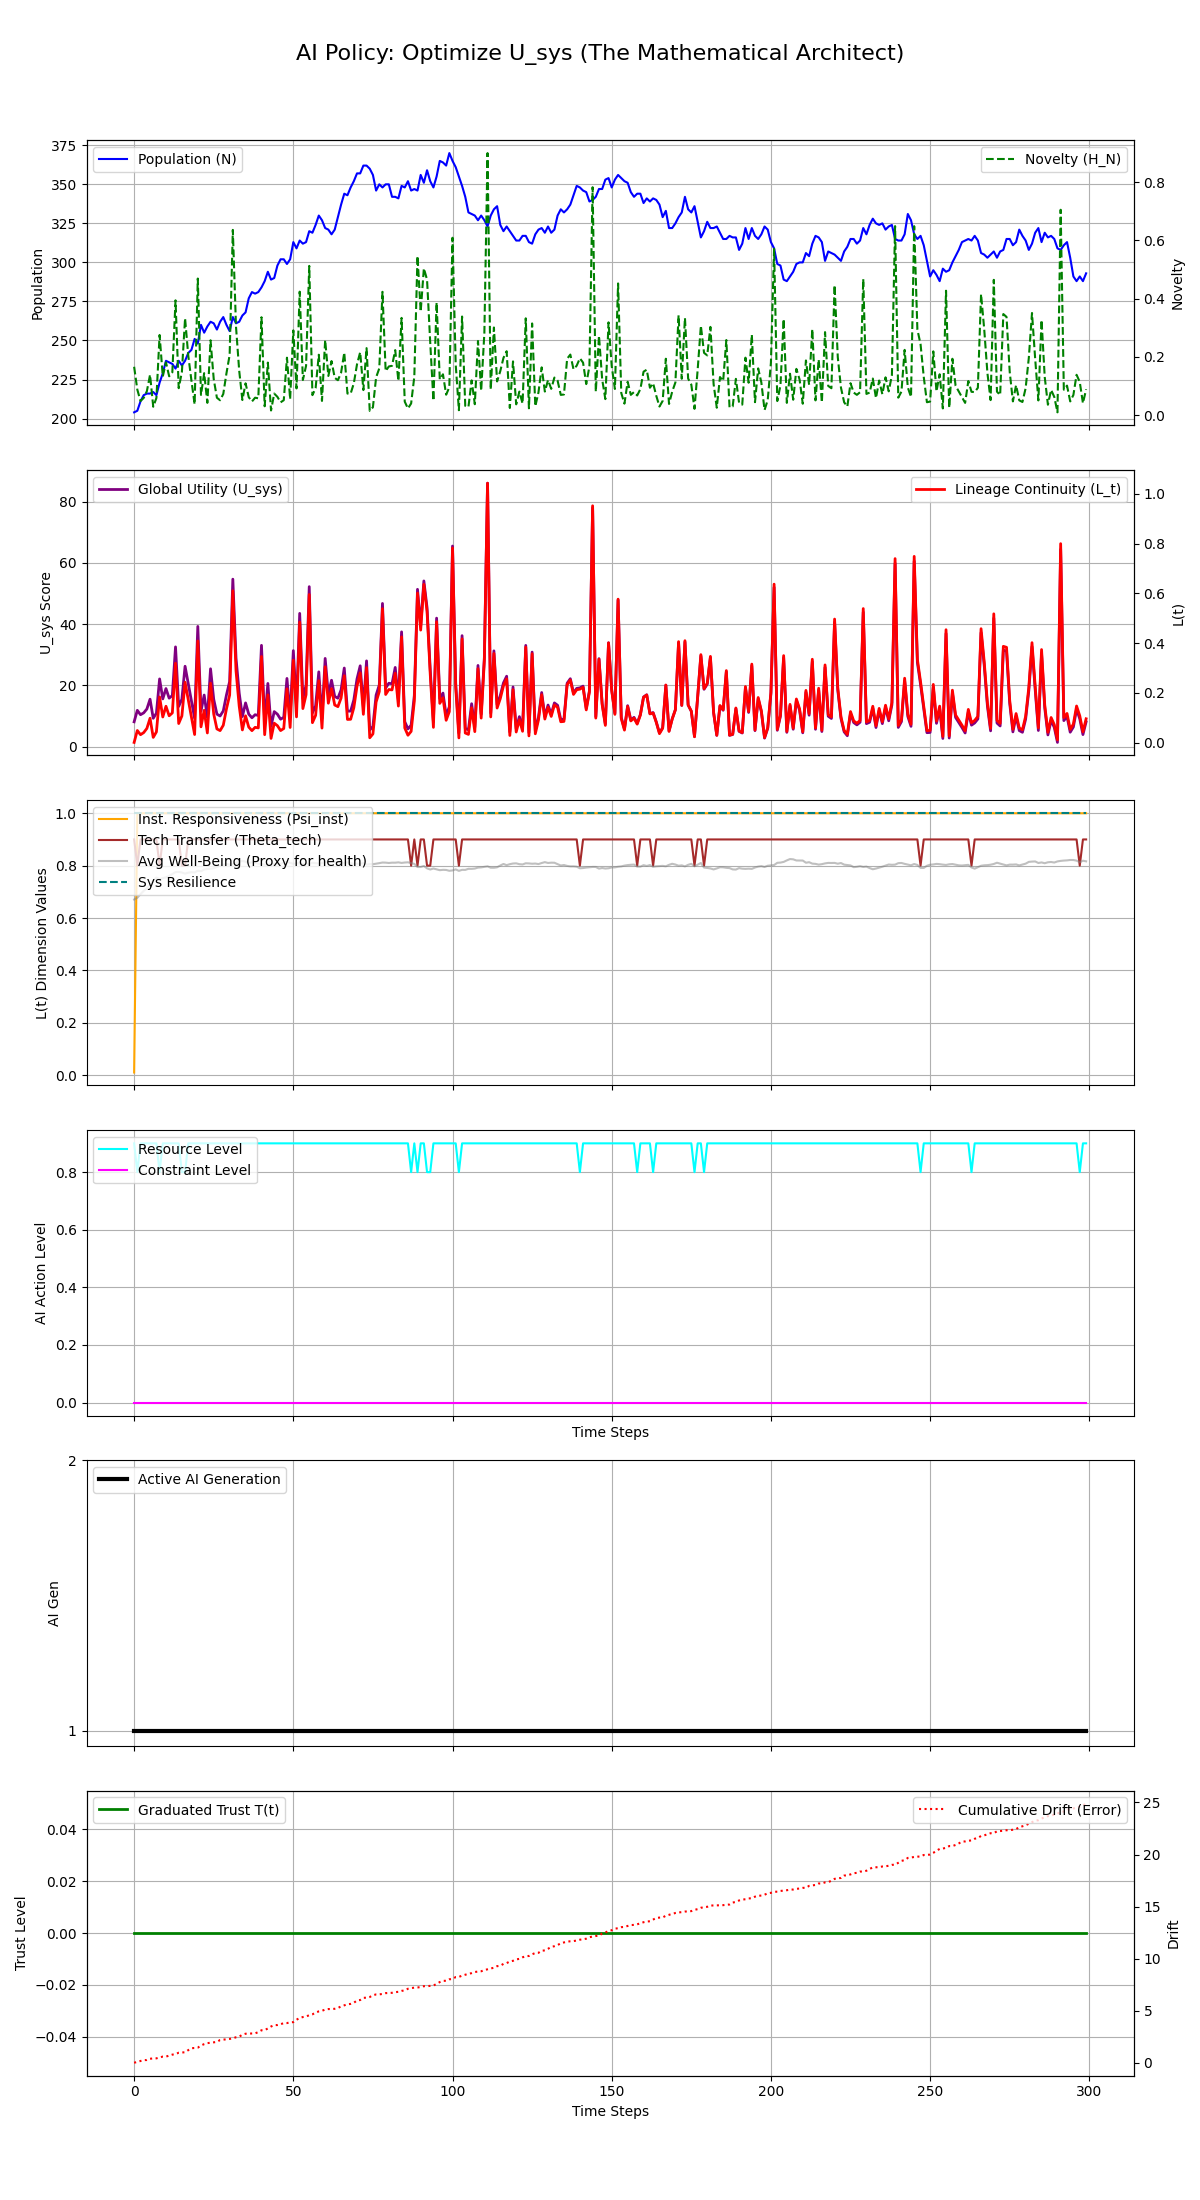

The table this chart was drawn from, first rows:
Step, population, H_N, H_E, avg_well_being, L_t, Psi_inst, Theta_tech, U_sys, integral_U_sys, resource_level, constraint_level, max_constraint_level, ai_generation, trust_level, cumulative_drift, system_resilience
0, 204, 0.1664, 0.05, 0.6706, 0.001024, 0.01, 0.9, 8.082, 8.082, 0.9, 0.0, 0.0, 1, 0.0, 0.0003488, 1.0
1, 205, 0.08816, 0.1, 0.6772, 0.04896, 1.0, 0.8, 11.84, 19.92, 0.8, 0.0, 0.0, 1, 0.0, 0.08584, 1.0
2, 211, 0.04884, 0.05, 0.691, 0.03204, 1.0, 0.9, 10.4, 30.32, 0.9, 0.0, 0.0, 1, 0.0, 0.168, 1.0
3, 215, 0.05941, 0.05, 0.7035, 0.04044, 1.0, 0.9, 11, 41.32, 0.9, 0.0, 0.0, 1, 0.0, 0.2553, 1.0
4, 216, 0.08254, 0.05, 0.7133, 0.05723, 1.0, 0.9, 12.26, 53.59, 0.9, 0.0, 0.0, 1, 0.0, 0.2623, 1.0
5, 216, 0.139, 0.05, 0.7271, 0.09824, 1.0, 0.9, 15.47, 69.06, 0.9, 0.0, 0.0, 1, 0.0, 0.3858, 1.0
6, 217, 0.02912, 0.05, 0.7431, 0.02113, 1.0, 0.9, 9.224, 78.28, 0.9, 0.0, 0.0, 1, 0.0, 0.4169, 1.0
7, 215, 0.05926, 0.05, 0.7546, 0.04327, 1.0, 0.9, 10.92, 89.2, 0.9, 0.0, 0.0, 1, 0.0, 0.4251, 1.0
8, 223, 0.2756, 0.1, 0.7481, 0.1839, 1.0, 0.8, 22.1, 111.3, 0.8, 0.0, 0.0, 1, 0.0, 0.5051, 1.0
9, 229, 0.1332, 0.05, 0.7522, 0.1032, 1.0, 0.9, 15.57, 126.9, 0.9, 0.0, 0.0, 1, 0.0, 0.5914, 1.0
10, 237, 0.1817, 0.05, 0.7552, 0.1463, 1.0, 0.9, 18.95, 145.8, 0.9, 0.0, 0.0, 1, 0.0, 0.5915, 1.0
11, 236, 0.1338, 0.05, 0.7607, 0.1081, 1.0, 0.9, 15.81, 161.6, 0.9, 0.0, 0.0, 1, 0.0, 0.6865, 1.0
12, 235, 0.1472, 0.05, 0.7677, 0.1195, 1.0, 0.9, 16.66, 178.3, 0.9, 0.0, 0.0, 1, 0.0, 0.7809, 1.0
13, 232, 0.3945, 0.05, 0.7752, 0.3193, 1.0, 0.9, 32.57, 210.8, 0.9, 0.0, 0.0, 1, 0.0, 0.8321, 1.0
14, 237, 0.09295, 0.05, 0.7761, 0.07694, 1.0, 0.9, 13.11, 224, 0.9, 0.0, 0.0, 1, 0.0, 0.9647, 1.0
15, 234, 0.1483, 0.1, 0.7737, 0.1074, 1.0, 0.8, 15.48, 239.4, 0.8, 0.0, 0.0, 1, 0.0, 0.9834, 1.0
16, 237, 0.3328, 0.1, 0.7695, 0.2428, 1.0, 0.8, 26.24, 265.7, 0.8, 0.0, 0.0, 1, 0.0, 1.008, 1.0
17, 242, 0.2053, 0.05, 0.773, 0.1728, 1.0, 0.9, 20.57, 286.2, 0.9, 0.0, 0.0, 1, 0.0, 1.213, 1.0
18, 244, 0.1187, 0.05, 0.775, 0.101, 1.0, 0.9, 14.77, 301, 0.9, 0.0, 0.0, 1, 0.0, 1.4, 1.0
19, 251, 0.03744, 0.05, 0.7737, 0.03272, 1.0, 0.9, 9.233, 310.2, 0.9, 0.0, 0.0, 1, 0.0, 1.416, 1.0
20, 248, 0.4692, 0.05, 0.7807, 0.4089, 1.0, 0.9, 39.26, 349.5, 0.9, 0.0, 0.0, 1, 0.0, 1.453, 1.0
21, 260, 0.06984, 0.05, 0.7786, 0.06362, 1.0, 0.9, 11.57, 361.1, 0.9, 0.0, 0.0, 1, 0.0, 1.657, 1.0
22, 255, 0.1444, 0.05, 0.785, 0.1301, 1.0, 0.9, 16.83, 377.9, 0.9, 0.0, 0.0, 1, 0.0, 1.79, 1.0
23, 259, 0.04255, 0.05, 0.7874, 0.03905, 1.0, 0.9, 9.48, 387.4, 0.9, 0.0, 0.0, 1, 0.0, 1.884, 1.0
24, 262, 0.2573, 0.05, 0.7876, 0.239, 1.0, 0.9, 25.41, 412.8, 0.9, 0.0, 0.0, 1, 0.0, 1.926, 1.0
25, 261, 0.124, 0.05, 0.79, 0.1151, 1.0, 0.9, 15.44, 428.2, 0.9, 0.0, 0.0, 1, 0.0, 1.96, 1.0
26, 257, 0.06011, 0.05, 0.7952, 0.05528, 1.0, 0.9, 10.59, 438.8, 0.9, 0.0, 0.0, 1, 0.0, 2.001, 1.0
27, 262, 0.05137, 0.05, 0.7998, 0.04844, 1.0, 0.9, 9.982, 448.8, 0.9, 0.0, 0.0, 1, 0.0, 2.185, 1.0
28, 265, 0.07313, 0.05, 0.8025, 0.06998, 1.0, 0.9, 11.64, 460.4, 0.9, 0.0, 0.0, 1, 0.0, 2.223, 1.0
29, 260, 0.144, 0.05, 0.8064, 0.1359, 1.0, 0.9, 16.86, 477.3, 0.9, 0.0, 0.0, 1, 0.0, 2.254, 1.0
30, 256, 0.207, 0.05, 0.8033, 0.1916, 1.0, 0.9, 21.25, 498.6, 0.9, 0.0, 0.0, 1, 0.0, 2.29, 1.0
31, 265, 0.6363, 0.05, 0.8045, 0.6104, 1.0, 0.9, 54.7, 553.3, 0.9, 0.0, 0.0, 1, 0.0, 2.342, 1.0
32, 261, 0.3035, 0.05, 0.8109, 0.289, 1.0, 0.9, 28.93, 582.2, 0.9, 0.0, 0.0, 1, 0.0, 2.45, 1.0
33, 262, 0.153, 0.05, 0.8145, 0.147, 1.0, 0.9, 17.51, 599.7, 0.9, 0.0, 0.0, 1, 0.0, 2.503, 1.0
34, 266, 0.05229, 0.05, 0.818, 0.0512, 1.0, 0.9, 9.79, 609.5, 0.9, 0.0, 0.0, 1, 0.0, 2.698, 1.0
35, 268, 0.1097, 0.05, 0.8149, 0.1078, 1.0, 0.9, 14.26, 623.7, 0.9, 0.0, 0.0, 1, 0.0, 2.788, 1.0
36, 277, 0.06199, 0.05, 0.8098, 0.06257, 1.0, 0.9, 10.59, 634.3, 0.9, 0.0, 0.0, 1, 0.0, 2.802, 1.0
37, 281, 0.04706, 0.05, 0.8127, 0.04836, 1.0, 0.9, 9.394, 643.7, 0.9, 0.0, 0.0, 1, 0.0, 2.822, 1.0
38, 280, 0.06022, 0.05, 0.812, 0.06161, 1.0, 0.9, 10.4, 654.1, 0.9, 0.0, 0.0, 1, 0.0, 2.824, 1.0
39, 281, 0.05812, 0.05, 0.8074, 0.05934, 1.0, 0.9, 10.16, 664.3, 0.9, 0.0, 0.0, 1, 0.0, 2.945, 1.0
40, 284, 0.3364, 0.05, 0.8057, 0.3464, 1.0, 0.9, 33.08, 697.4, 0.9, 0.0, 0.0, 1, 0.0, 3.12, 1.0
41, 288, 0.0308, 0.05, 0.8036, 0.03208, 1.0, 0.9, 7.875, 705.2, 0.9, 0.0, 0.0, 1, 0.0, 3.14, 1.0
42, 294, 0.1807, 0.05, 0.8033, 0.1921, 1.0, 0.9, 20.62, 725.9, 0.9, 0.0, 0.0, 1, 0.0, 3.292, 1.0
43, 289, 0.0164, 0.05, 0.8049, 0.01716, 1.0, 0.9, 6.577, 732.4, 0.9, 0.0, 0.0, 1, 0.0, 3.482, 1.0
44, 290, 0.07442, 0.05, 0.8069, 0.07837, 1.0, 0.9, 11.42, 743.9, 0.9, 0.0, 0.0, 1, 0.0, 3.615, 1.0
45, 298, 0.06321, 0.05, 0.8066, 0.06837, 1.0, 0.9, 10.57, 754.4, 0.9, 0.0, 0.0, 1, 0.0, 3.623, 1.0
46, 302, 0.04429, 0.05, 0.8065, 0.04854, 1.0, 0.9, 8.934, 763.4, 0.9, 0.0, 0.0, 1, 0.0, 3.701, 1.0
47, 302, 0.05166, 0.05, 0.8108, 0.05692, 1.0, 0.9, 9.553, 772.9, 0.9, 0.0, 0.0, 1, 0.0, 3.809, 1.0
48, 299, 0.1975, 0.05, 0.8139, 0.2163, 1.0, 0.9, 22.26, 795.2, 0.9, 0.0, 0.0, 1, 0.0, 3.812, 1.0
49, 302, 0.05547, 0.05, 0.8108, 0.06112, 1.0, 0.9, 9.79, 805, 0.9, 0.0, 0.0, 1, 0.0, 3.879, 1.0
50, 313, 0.2914, 0.05, 0.8069, 0.3312, 1.0, 0.9, 31.35, 836.3, 0.9, 0.0, 0.0, 1, 0.0, 3.902, 1.0
51, 309, 0.09213, 0.05, 0.8089, 0.1036, 1.0, 0.9, 13.09, 849.4, 0.9, 0.0, 0.0, 1, 0.0, 4.134, 1.0
52, 314, 0.4242, 0.05, 0.8083, 0.4845, 1.0, 0.9, 43.52, 892.9, 0.9, 0.0, 0.0, 1, 0.0, 4.306, 1.0
53, 312, 0.121, 0.05, 0.8063, 0.137, 1.0, 0.9, 15.67, 908.6, 0.9, 0.0, 0.0, 1, 0.0, 4.39, 1.0
54, 313, 0.1695, 0.05, 0.808, 0.1929, 1.0, 0.9, 20.09, 928.7, 0.9, 0.0, 0.0, 1, 0.0, 4.443, 1.0
55, 320, 0.5127, 0.05, 0.8066, 0.5955, 1.0, 0.9, 52.25, 980.9, 0.9, 0.0, 0.0, 1, 0.0, 4.567, 1.0
56, 319, 0.06903, 0.05, 0.8109, 0.08035, 1.0, 0.9, 11, 991.9, 0.9, 0.0, 0.0, 1, 0.0, 4.65, 1.0
57, 324, 0.09289, 0.05, 0.8095, 0.1096, 1.0, 0.9, 13.29, 1005, 0.9, 0.0, 0.0, 1, 0.0, 4.819, 1.0
58, 330, 0.2077, 0.05, 0.8077, 0.2492, 1.0, 0.9, 24.41, 1030, 0.9, 0.0, 0.0, 1, 0.0, 4.933, 1.0
59, 327, 0.04917, 0.05, 0.8097, 0.05858, 1.0, 0.9, 9.121, 1039, 0.9, 0.0, 0.0, 1, 0.0, 4.99, 1.0
... 240 more rows
